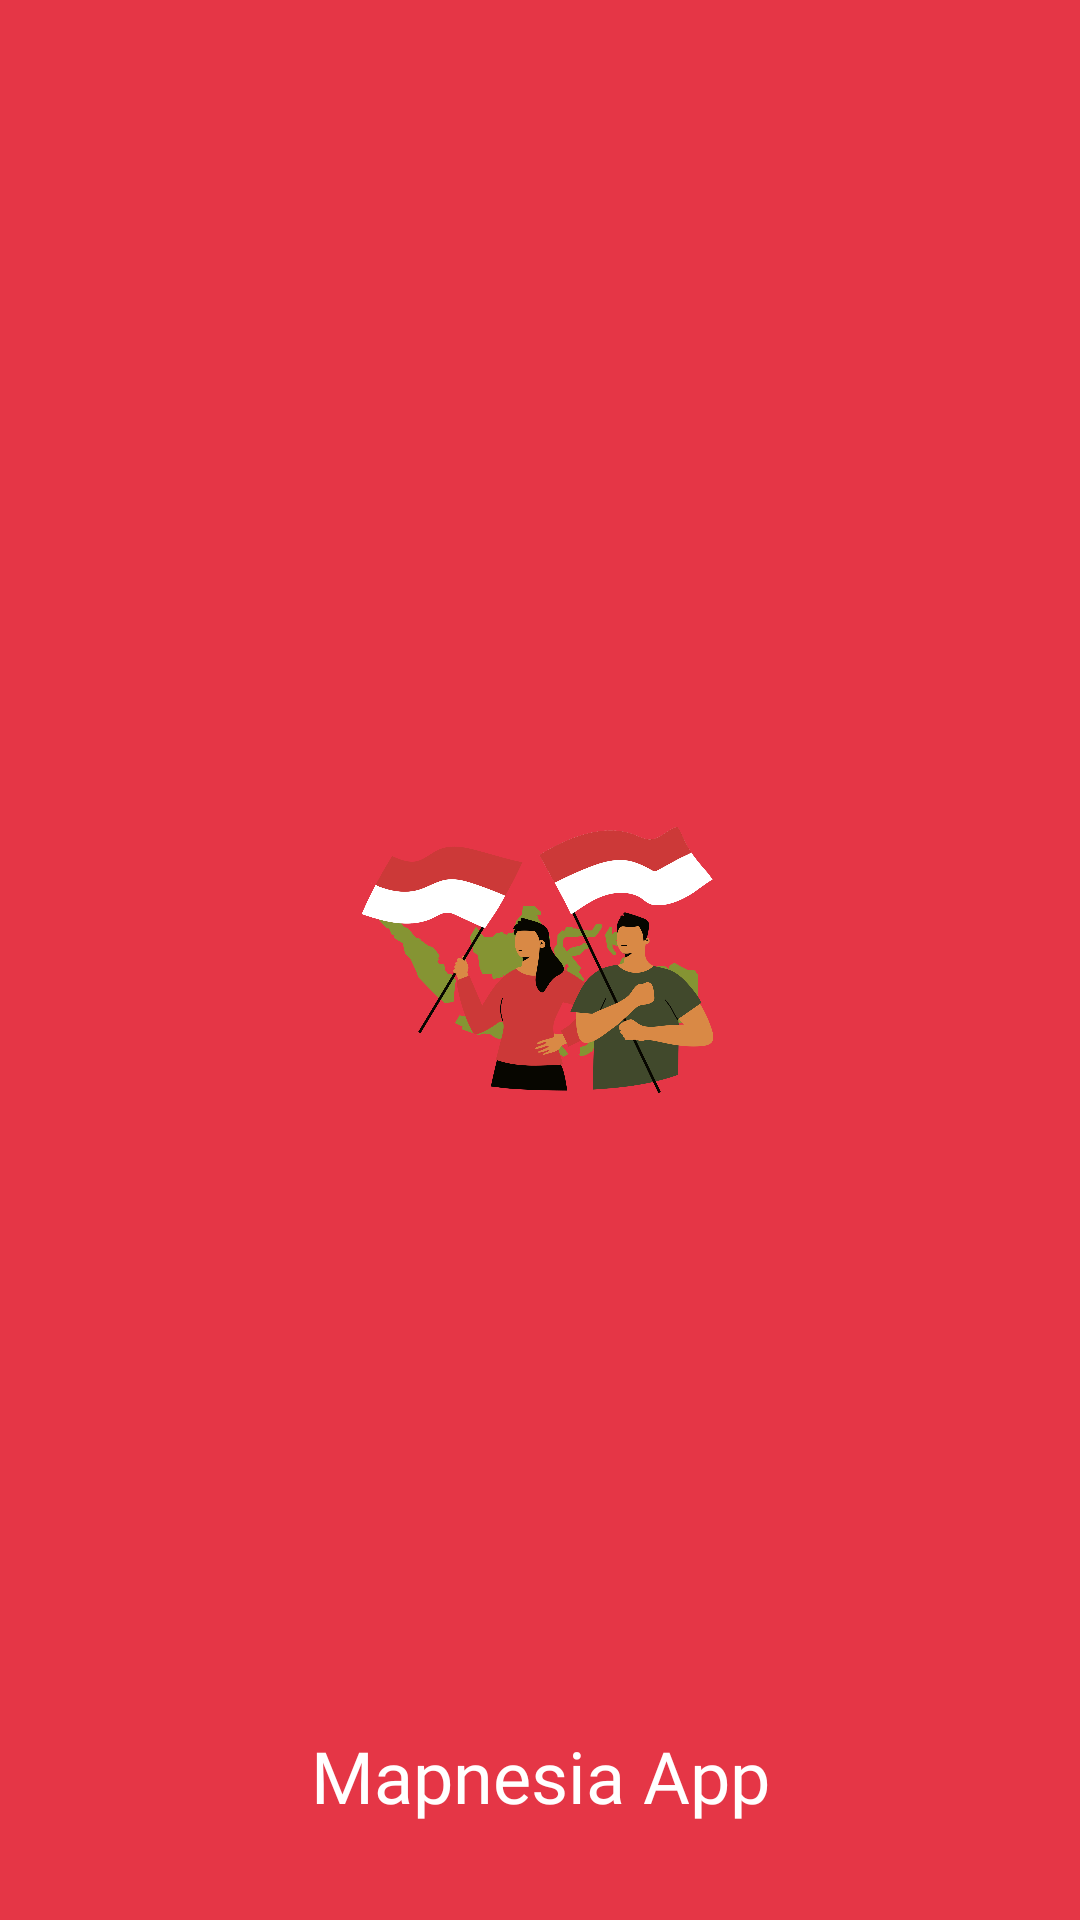

Reconstruct the res/layout file that produces this screen, plus the resources it refers to.
<!-- AndroidManifest.xml: application theme Theme.MapnesiaApp -->
<!-- res/layout/activity_splash.xml -->
<?xml version="1.0" encoding="utf-8"?>
<RelativeLayout xmlns:android="http://schemas.android.com/apk/res/android"
    xmlns:tools="http://schemas.android.com/tools"
    android:layout_width="match_parent"
    android:layout_height="match_parent"
    android:background="@color/primaryColor"
    tools:context=".SplashActivity">

    <RelativeLayout
        android:layout_width="match_parent"
        android:layout_height="wrap_content"
        android:layout_centerInParent="true">

        <ImageView
            android:id="@+id/logo"
            android:layout_width="200dp"
            android:layout_height="@dimen/dimen132"
            android:layout_centerHorizontal="true"
            android:src="@drawable/mapnesia" />
    </RelativeLayout>

    <RelativeLayout
        android:layout_width="match_parent"
        android:layout_height="wrap_content"
        android:layout_alignParentBottom="true"
        android:layout_marginBottom="@dimen/dimen32">

        <TextView
            android:id="@+id/appname"
            android:layout_width="match_parent"
            android:layout_height="wrap_content"
            android:fontFamily="@font/montserrat"
            android:gravity="center"
            android:text="@string/app_name"
            android:textColor="@color/white"
            android:textSize="@dimen/dimensp24" />

    </RelativeLayout>

</RelativeLayout>
<!-- resources referenced by this layout -->
<resources>
  <color name="primaryColor">#e53646</color>
  <color name="white">#FFFFFFFF</color>
  <dimen name="dimen132">132dp</dimen>
  <dimen name="dimen32">32dp</dimen>
  <dimen name="dimensp24">24sp</dimen>
  <!-- drawable mapnesia: png bitmap (drawable, 375897 bytes) -->
  <string name="app_name">Mapnesia App</string>
  <style name="Theme.MapnesiaApp" parent="Theme.AppCompat.DayNight.NoActionBar">
          
          <item name="colorPrimary">@color/primaryColor</item>
          <item name="colorPrimaryVariant">@color/primaryLightColor</item>
          <item name="colorOnPrimary">@color/white</item>
          
          <item name="colorSecondary">@color/teal_200</item>
          <item name="colorSecondaryVariant">@color/teal_700</item>
          <item name="colorOnSecondary">@color/primaryDarkColor</item>
          
          <item name="android:statusBarColor" tools:targetApi="l">?attr/colorPrimaryVariant</item>
          
      </style>
  <color name="primaryLightColor">#ff6d71</color>
  <color name="teal_200">#FF03DAC5</color>
  <color name="teal_700">#FF018786</color>
  <color name="primaryDarkColor">#ac001f</color>
</resources>
